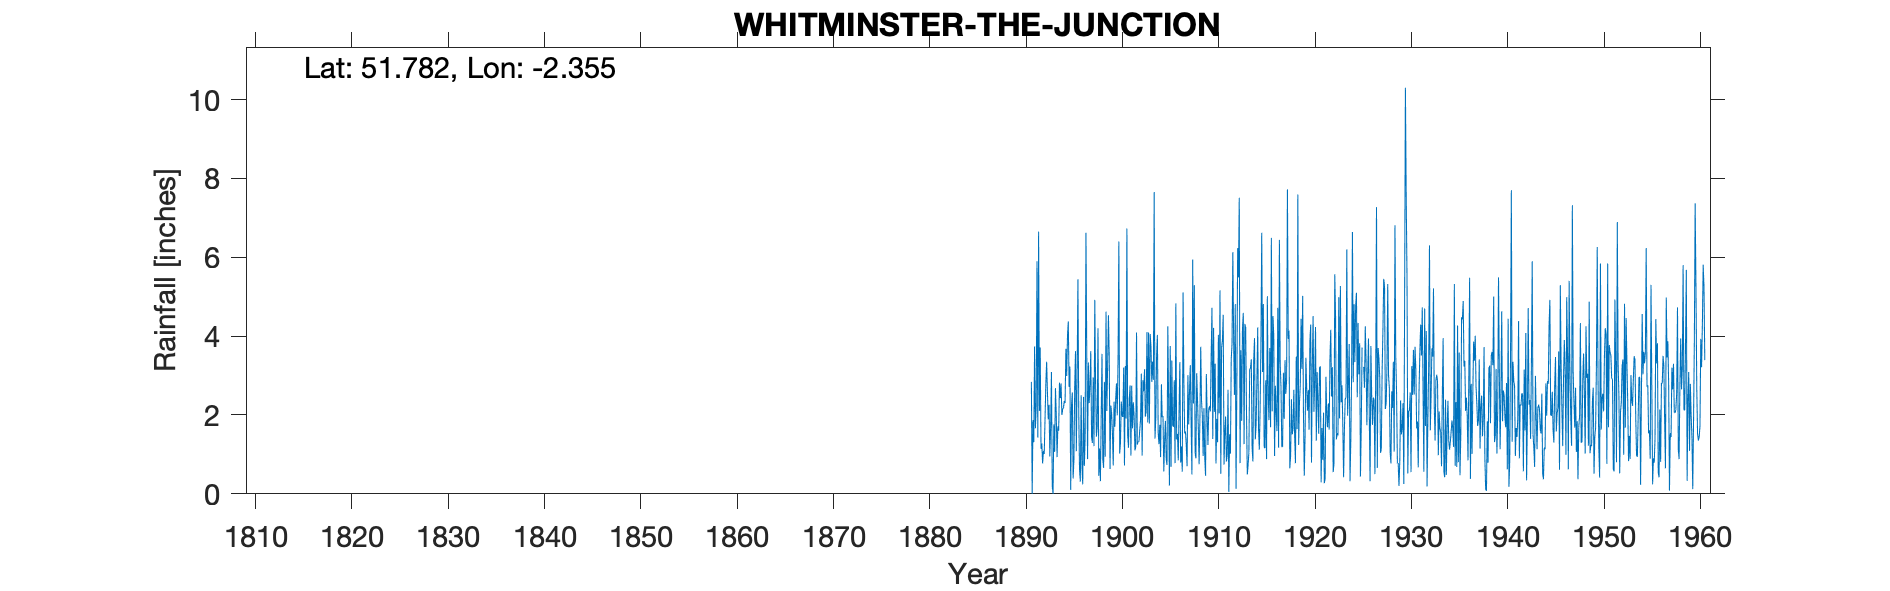

The table this chart was drawn from, first rows:
WHITMINSTER THE JUNCTION, , , , , , , , , , , , , , , , , , , , , , , 
Grid ref, SO756093, Long, -2.355, Lat, 51.78, Elevation, 32, ft, , , , , , , , , , , , , , , 
Station no, 2162, , , , , , , , , , , , , , , , , , , , , , 
, 1890, 1891, 1892, 1893, 1894, 1895, 1896, 1897, 1898, 1899, 1900, 1901, 1902, 1903, 1904, 1905, 1906, 1907, 1908, 1909, 1910, 1911, 1912
January, , 2.84, 1.14, 1.69, 2.43, 3.23, 0.6, 2.3, 0.46, 4.53, 3.44, 1.48, 1.25, 4.1, 3.47, 0.88, 4.83, 1.58, 1.05, 0.93, 2.08, 0.74, 3.9
February, , 0, 1.28, 3.09, 2.8, 0.1, 0.31, 2.73, 1.15, 3.49, 6.4, 1.17, 1.32, 1.81, 4.03, 0.73, 1.38, 1.22, 0.9, 0.46, 3.3, 1.52, 2.51
March, , 1.87, 0.77, 0.2, 2, 2.24, 2.5, 3.62, 0.32, 0.63, 1.02, 2.41, 1.32, 4.09, 1.54, 4.25, 1.52, 0.7, 3.06, 3.04, 0.77, 1.96, 4.81
April, , 1.31, 1.09, 0, 2.15, 2.57, 0.73, 1.45, 1.98, 2.24, 1.29, 2.75, 1.61, 1.78, 1.26, 2.34, 0.85, 3.01, 2.37, 1.98, 1.9, 0.82, 0.13
May, , 3.74, 1.01, 1.76, 2.18, 0.39, 0.24, 1.29, 3.55, 2.04, 2.34, 0.97, 1.87, 4.05, 1.75, 0.21, 2.09, 1.76, 1.65, 1.24, 1.31, 0.99, 2.69
June, , 1.66, 1.89, 1.06, 2.36, 0.86, 2.46, 2.95, 0.87, 1.53, 1.98, 2.74, 3.05, 3.73, 0.93, 3.75, 3.34, 2.59, 0.75, 2.14, 4.03, 2.64, 6.23
July, , 2.22, 2.78, 2.68, 2.3, 2.74, 0.71, 1.21, 0.66, 0.72, 1.95, 1.66, 0.97, 2.84, 2.78, 0.68, 0.79, 3.26, 1.93, 2.22, 2.04, 0.05, 5.49
August, , 5.9, 3.35, 2.02, 3.68, 3.62, 1.42, 4.92, 2.84, 2.34, 3.2, 2.32, 2.88, 3.35, 1.94, 3.38, 1.2, 1.84, 3.73, 2.09, 5.16, 1.51, 7.51
September, , 1.43, 2.58, 0.93, 2.99, 1.08, 6.62, 2.77, 0.94, 1.7, 0.72, 1.98, 2.6, 2.89, 1.97, 1.75, 0.56, 0.49, 2.35, 3.49, 0.51, 1.02, 0.78
October, , 6.65, 1.89, 1.71, 4.01, 3.02, 3.56, 1.45, 4.62, 2.39, 3.24, 1.1, 3.16, 7.65, 0.57, 1.7, 5.11, 5.94, 1.97, 4.72, 3.7, 3.41, 3.64
November, , 2.1, 2.26, 1.6, 4.37, 5.44, 0.88, 1.7, 2.1, 2.8, 1.91, 1.19, 1.96, 1.4, 1.35, 2.88, 2.82, 2.29, 0.96, 1.39, 3.89, 3.81, 1.85
December, , 3.71, 0.95, 2.82, 2.71, 2.07, 3.33, 4.2, 3.25, 1.99, 6.73, 4.09, 2.08, 1.92, 1.85, 0.78, 1.53, 5.29, 2.17, 4.21, 4.54, 6.13, 4.16
Total, , 33.43, 20.99, 19.56, 33.98, 27.36, 23.36, 30.59, 22.74, 26.4, 34.22, 23.86, 24.07, 39.61, 23.44, 23.33, 26.02, 29.97, 22.89, 27.91, 33.23, 24.6, 43.7
